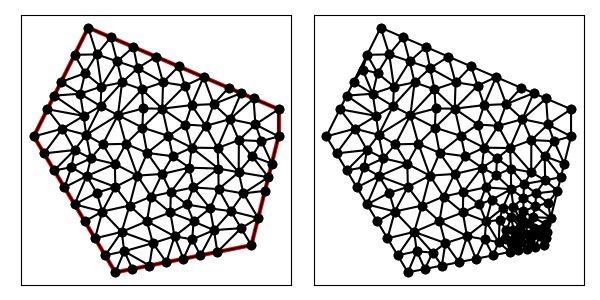

The data file committed next to this chart (first rows):
1.300000000000000000e+01, 6.000000000000000000e+00, 1.400000000000000000e+01, 1.000000000000000000e+01, 1.400000000000000000e+01, 1.100000000000000000e+01, 7.000000000000000000e+00, 1.400000000000000000e+01, 5.000000000000000000e+00, 1.000000000000000000e+01, 8.000000000000000000e+00, 5.000000000000000000e+00, 1.161389785927444684e+01, 1.118629648361702422e+01, 1.262128245497291346e+01, 1.159087894786875239e+01, 1.216170993996388461e+01, 1.178783859715833593e+01, 1.213229675140374830e+01, 1.152167134288137085e+01, 1.000000000000000000e+00, 5.000000000000000000e-01
1.300000000000000000e+01, 6.000000000000000000e+00, 1.400000000000000000e+01, 1.000000000000000000e+01, 1.400000000000000000e+01, 1.100000000000000000e+01, 7.000000000000000000e+00, 1.400000000000000000e+01, 5.000000000000000000e+00, 1.000000000000000000e+01, 8.000000000000000000e+00, 5.000000000000000000e+00, 1.087554948758142714e+01, 6.872252562092868722e+00, 1.001934585778753473e+01, 7.202146417081437768e+00, 1.017373411098728830e+01, 6.326805702297384926e+00, 1.035620981878541613e+01, 6.800401560490563213e+00, 0.000000000000000000e+00, 3.978901097627360328e-01
1.300000000000000000e+01, 6.000000000000000000e+00, 1.400000000000000000e+01, 1.000000000000000000e+01, 1.400000000000000000e+01, 1.100000000000000000e+01, 7.000000000000000000e+00, 1.400000000000000000e+01, 5.000000000000000000e+00, 1.000000000000000000e+01, 8.000000000000000000e+00, 5.000000000000000000e+00, 6.925452481931960946e+00, 1.005694665343571614e+01, 8.092907468917909242e+00, 1.078302892714884464e+01, 7.454211741743017150e+00, 1.111404948266438986e+01, 7.490857230864295779e+00, 1.065134168774964962e+01, 0.000000000000000000e+00, 5.000000000000000000e-01
1.300000000000000000e+01, 6.000000000000000000e+00, 1.400000000000000000e+01, 1.000000000000000000e+01, 1.400000000000000000e+01, 1.100000000000000000e+01, 7.000000000000000000e+00, 1.400000000000000000e+01, 5.000000000000000000e+00, 1.000000000000000000e+01, 8.000000000000000000e+00, 5.000000000000000000e+00, 1.124256490994582691e+01, 1.218175789573750301e+01, 1.080103742819054879e+01, 1.115152710497518562e+01, 1.161389785927444684e+01, 1.118629648361702422e+01, 1.121916673247027241e+01, 1.150652716144323762e+01, 1.000000000000000000e+00, 5.000000000000000000e-01
1.300000000000000000e+01, 6.000000000000000000e+00, 1.400000000000000000e+01, 1.000000000000000000e+01, 1.400000000000000000e+01, 1.100000000000000000e+01, 7.000000000000000000e+00, 1.400000000000000000e+01, 5.000000000000000000e+00, 1.000000000000000000e+01, 8.000000000000000000e+00, 5.000000000000000000e+00, 1.314867734904756347e+01, 1.043864111476013967e+01, 1.400000000000000000e+01, 1.000000000000000000e+01, 1.400000000000000000e+01, 1.100000000000000000e+01, 1.371622578301585271e+01, 1.047954703825337930e+01, 1.000000000000000000e+00, 5.000000000000000000e-01
1.300000000000000000e+01, 6.000000000000000000e+00, 1.400000000000000000e+01, 1.000000000000000000e+01, 1.400000000000000000e+01, 1.100000000000000000e+01, 7.000000000000000000e+00, 1.400000000000000000e+01, 5.000000000000000000e+00, 1.000000000000000000e+01, 8.000000000000000000e+00, 5.000000000000000000e+00, 1.350000000000000000e+01, 8.000000000000000000e+00, 1.362500000000000000e+01, 8.500000000000000000e+00, 1.270760678189536108e+01, 7.902801229810346939e+00, 1.327753559396512095e+01, 8.134267076603448388e+00, 1.000000000000000000e+00, 3.025380349067329777e-01
1.300000000000000000e+01, 6.000000000000000000e+00, 1.400000000000000000e+01, 1.000000000000000000e+01, 1.400000000000000000e+01, 1.100000000000000000e+01, 7.000000000000000000e+00, 1.400000000000000000e+01, 5.000000000000000000e+00, 1.000000000000000000e+01, 8.000000000000000000e+00, 5.000000000000000000e+00, 1.400000000000000000e+01, 1.100000000000000000e+01, 1.308085496998194230e+01, 1.139391929857916885e+01, 1.314867734904756347e+01, 1.043864111476013967e+01, 1.340984410634316681e+01, 1.094418680444643677e+01, 1.000000000000000000e+00, 5.000000000000000000e-01
1.300000000000000000e+01, 6.000000000000000000e+00, 1.400000000000000000e+01, 1.000000000000000000e+01, 1.400000000000000000e+01, 1.100000000000000000e+01, 7.000000000000000000e+00, 1.400000000000000000e+01, 5.000000000000000000e+00, 1.000000000000000000e+01, 8.000000000000000000e+00, 5.000000000000000000e+00, 1.325000000000000000e+01, 7.000000000000000000e+00, 1.350000000000000000e+01, 8.000000000000000000e+00, 1.270760678189536108e+01, 7.902801229810346939e+00, 1.315253559396512095e+01, 7.634267076603449276e+00, 1.000000000000000000e+00, 3.025380349067329777e-01
1.300000000000000000e+01, 6.000000000000000000e+00, 1.400000000000000000e+01, 1.000000000000000000e+01, 1.400000000000000000e+01, 1.100000000000000000e+01, 7.000000000000000000e+00, 1.400000000000000000e+01, 5.000000000000000000e+00, 1.000000000000000000e+01, 8.000000000000000000e+00, 5.000000000000000000e+00, 1.161389785927444684e+01, 1.118629648361702422e+01, 1.221107589120831172e+01, 1.063373029908467871e+01, 1.262128245497291346e+01, 1.159087894786875239e+01, 1.214875206848522282e+01, 1.113696857685681785e+01, 1.000000000000000000e+00, 5.000000000000000000e-01
1.300000000000000000e+01, 6.000000000000000000e+00, 1.400000000000000000e+01, 1.000000000000000000e+01, 1.400000000000000000e+01, 1.100000000000000000e+01, 7.000000000000000000e+00, 1.400000000000000000e+01, 5.000000000000000000e+00, 1.000000000000000000e+01, 8.000000000000000000e+00, 5.000000000000000000e+00, 1.254008327437216330e+01, 9.864336853636936908e+00, 1.314867734904756347e+01, 1.043864111476013967e+01, 1.221107589120831172e+01, 1.063373029908467871e+01, 1.263327883820934439e+01, 1.031223608916058510e+01, 0.000000000000000000e+00, 5.000000000000000000e-01
1.300000000000000000e+01, 6.000000000000000000e+00, 1.400000000000000000e+01, 1.000000000000000000e+01, 1.400000000000000000e+01, 1.100000000000000000e+01, 7.000000000000000000e+00, 1.400000000000000000e+01, 5.000000000000000000e+00, 1.000000000000000000e+01, 8.000000000000000000e+00, 5.000000000000000000e+00, 1.337168048365634121e+01, 9.825997855788731528e+00, 1.254008327437216330e+01, 9.864336853636936908e+00, 1.302980374279781728e+01, 9.270856022679026864e+00, 1.298052250027544119e+01, 9.653730244034898433e+00, 0.000000000000000000e+00, 5.000000000000000000e-01
1.300000000000000000e+01, 6.000000000000000000e+00, 1.400000000000000000e+01, 1.000000000000000000e+01, 1.400000000000000000e+01, 1.100000000000000000e+01, 7.000000000000000000e+00, 1.400000000000000000e+01, 5.000000000000000000e+00, 1.000000000000000000e+01, 8.000000000000000000e+00, 5.000000000000000000e+00, 1.175603465307286655e+01, 9.571967410101972717e+00, 1.221107589120831172e+01, 1.063373029908467871e+01, 1.132040016512196701e+01, 1.038705818617273557e+01, 1.176250356980104783e+01, 1.019758529845312900e+01, 0.000000000000000000e+00, 5.000000000000000000e-01
1.300000000000000000e+01, 6.000000000000000000e+00, 1.400000000000000000e+01, 1.000000000000000000e+01, 1.400000000000000000e+01, 1.100000000000000000e+01, 7.000000000000000000e+00, 1.400000000000000000e+01, 5.000000000000000000e+00, 1.000000000000000000e+01, 8.000000000000000000e+00, 5.000000000000000000e+00, 1.080292911455910598e+01, 9.586529649399478714e+00, 1.175603465307286655e+01, 9.571967410101972717e+00, 1.132040016512196701e+01, 1.038705818617273557e+01, 1.129312131091798044e+01, 9.848518415224729594e+00, 0.000000000000000000e+00, 5.000000000000000000e-01
1.300000000000000000e+01, 6.000000000000000000e+00, 1.400000000000000000e+01, 1.000000000000000000e+01, 1.400000000000000000e+01, 1.100000000000000000e+01, 7.000000000000000000e+00, 1.400000000000000000e+01, 5.000000000000000000e+00, 1.000000000000000000e+01, 8.000000000000000000e+00, 5.000000000000000000e+00, 7.830854969981942304e+00, 1.364391929857916708e+01, 7.313580426796311151e+00, 1.301575655931519471e+01, 8.065787445300339087e+00, 1.276007203612906871e+01, 7.736740947359531440e+00, 1.313991596467447742e+01, 1.000000000000000000e+00, 5.000000000000000000e-01
1.300000000000000000e+01, 6.000000000000000000e+00, 1.400000000000000000e+01, 1.000000000000000000e+01, 1.400000000000000000e+01, 1.100000000000000000e+01, 7.000000000000000000e+00, 1.400000000000000000e+01, 5.000000000000000000e+00, 1.000000000000000000e+01, 8.000000000000000000e+00, 5.000000000000000000e+00, 1.221107589120831172e+01, 1.063373029908467871e+01, 1.308085496998194230e+01, 1.139391929857916885e+01, 1.262128245497291346e+01, 1.159087894786875239e+01, 1.263773777205438797e+01, 1.120617618184419939e+01, 1.000000000000000000e+00, 5.000000000000000000e-01
1.300000000000000000e+01, 6.000000000000000000e+00, 1.400000000000000000e+01, 1.000000000000000000e+01, 1.400000000000000000e+01, 1.100000000000000000e+01, 7.000000000000000000e+00, 1.400000000000000000e+01, 5.000000000000000000e+00, 1.000000000000000000e+01, 8.000000000000000000e+00, 5.000000000000000000e+00, 1.080292911455910598e+01, 9.586529649399478714e+00, 1.132040016512196701e+01, 1.038705818617273557e+01, 1.057222250156932475e+01, 1.043741941102226534e+01, 1.089851726041680102e+01, 1.013700241553149262e+01, 0.000000000000000000e+00, 5.000000000000000000e-01
1.300000000000000000e+01, 6.000000000000000000e+00, 1.400000000000000000e+01, 1.000000000000000000e+01, 1.400000000000000000e+01, 1.100000000000000000e+01, 7.000000000000000000e+00, 1.400000000000000000e+01, 5.000000000000000000e+00, 1.000000000000000000e+01, 8.000000000000000000e+00, 5.000000000000000000e+00, 1.308085496998194230e+01, 1.139391929857916885e+01, 1.221107589120831172e+01, 1.063373029908467871e+01, 1.314867734904756347e+01, 1.043864111476013967e+01, 1.281353607007927131e+01, 1.082209690414132730e+01, 1.000000000000000000e+00, 5.000000000000000000e-01
1.300000000000000000e+01, 6.000000000000000000e+00, 1.400000000000000000e+01, 1.000000000000000000e+01, 1.400000000000000000e+01, 1.100000000000000000e+01, 7.000000000000000000e+00, 1.400000000000000000e+01, 5.000000000000000000e+00, 1.000000000000000000e+01, 8.000000000000000000e+00, 5.000000000000000000e+00, 1.400000000000000000e+01, 1.000000000000000000e+01, 1.314867734904756347e+01, 1.043864111476013967e+01, 1.337168048365634121e+01, 9.825997855788731528e+00, 1.350678594423463608e+01, 1.008821299018295647e+01, 1.000000000000000000e+00, 5.000000000000000000e-01
1.300000000000000000e+01, 6.000000000000000000e+00, 1.400000000000000000e+01, 1.000000000000000000e+01, 1.400000000000000000e+01, 1.100000000000000000e+01, 7.000000000000000000e+00, 1.400000000000000000e+01, 5.000000000000000000e+00, 1.000000000000000000e+01, 8.000000000000000000e+00, 5.000000000000000000e+00, 1.254008327437216330e+01, 9.864336853636936908e+00, 1.221107589120831172e+01, 1.063373029908467871e+01, 1.175603465307286655e+01, 9.571967410101972717e+00, 1.216906460621778052e+01, 1.002334485427453004e+01, 0.000000000000000000e+00, 5.000000000000000000e-01
1.300000000000000000e+01, 6.000000000000000000e+00, 1.400000000000000000e+01, 1.000000000000000000e+01, 1.400000000000000000e+01, 1.100000000000000000e+01, 7.000000000000000000e+00, 1.400000000000000000e+01, 5.000000000000000000e+00, 1.000000000000000000e+01, 8.000000000000000000e+00, 5.000000000000000000e+00, 1.253439373306108529e+01, 8.682116219232558052e+00, 1.254008327437216330e+01, 9.864336853636936908e+00, 1.175603465307286655e+01, 9.571967410101972717e+00, 1.227683722016870682e+01, 9.372806827657155893e+00, 0.000000000000000000e+00, 5.000000000000000000e-01
1.300000000000000000e+01, 6.000000000000000000e+00, 1.400000000000000000e+01, 1.000000000000000000e+01, 1.400000000000000000e+01, 1.100000000000000000e+01, 7.000000000000000000e+00, 1.400000000000000000e+01, 5.000000000000000000e+00, 1.000000000000000000e+01, 8.000000000000000000e+00, 5.000000000000000000e+00, 1.253439373306108529e+01, 8.682116219232558052e+00, 1.302980374279781728e+01, 9.270856022679026864e+00, 1.254008327437216330e+01, 9.864336853636936908e+00, 1.270142691674369040e+01, 9.272436365182841200e+00, 0.000000000000000000e+00, 5.000000000000000000e-01
1.300000000000000000e+01, 6.000000000000000000e+00, 1.400000000000000000e+01, 1.000000000000000000e+01, 1.400000000000000000e+01, 1.100000000000000000e+01, 7.000000000000000000e+00, 1.400000000000000000e+01, 5.000000000000000000e+00, 1.000000000000000000e+01, 8.000000000000000000e+00, 5.000000000000000000e+00, 1.080292911455910598e+01, 9.586529649399478714e+00, 1.071966973277456603e+01, 8.850606108451586351e+00, 1.179028054009186732e+01, 8.816578858140070807e+00, 1.110429312914184585e+01, 9.084571538663711365e+00, 0.000000000000000000e+00, 5.000000000000000000e-01
1.300000000000000000e+01, 6.000000000000000000e+00, 1.400000000000000000e+01, 1.000000000000000000e+01, 1.400000000000000000e+01, 1.100000000000000000e+01, 7.000000000000000000e+00, 1.400000000000000000e+01, 5.000000000000000000e+00, 1.000000000000000000e+01, 8.000000000000000000e+00, 5.000000000000000000e+00, 1.082465898118598702e+01, 6.213503128525489139e+00, 1.112500000000000000e+01, 5.625000000000000000e+00, 1.162296983465298261e+01, 6.552827895563924976e+00, 1.119087627194632262e+01, 6.130443674696471668e+00, 0.000000000000000000e+00, 2.489841955212376279e-01
1.300000000000000000e+01, 6.000000000000000000e+00, 1.400000000000000000e+01, 1.000000000000000000e+01, 1.400000000000000000e+01, 1.100000000000000000e+01, 7.000000000000000000e+00, 1.400000000000000000e+01, 5.000000000000000000e+00, 1.000000000000000000e+01, 8.000000000000000000e+00, 5.000000000000000000e+00, 1.161389785927444684e+01, 1.118629648361702422e+01, 1.132040016512196701e+01, 1.038705818617273557e+01, 1.221107589120831172e+01, 1.063373029908467871e+01, 1.171512463853490793e+01, 1.073569498962481283e+01, 0.000000000000000000e+00, 5.000000000000000000e-01
1.300000000000000000e+01, 6.000000000000000000e+00, 1.400000000000000000e+01, 1.000000000000000000e+01, 1.400000000000000000e+01, 1.100000000000000000e+01, 7.000000000000000000e+00, 1.400000000000000000e+01, 5.000000000000000000e+00, 1.000000000000000000e+01, 8.000000000000000000e+00, 5.000000000000000000e+00, 1.132040016512196701e+01, 1.038705818617273557e+01, 1.080103742819054879e+01, 1.115152710497518562e+01, 1.057222250156932475e+01, 1.043741941102226534e+01, 1.089788669829394507e+01, 1.065866823405672825e+01, 0.000000000000000000e+00, 5.000000000000000000e-01
1.300000000000000000e+01, 6.000000000000000000e+00, 1.400000000000000000e+01, 1.000000000000000000e+01, 1.400000000000000000e+01, 1.100000000000000000e+01, 7.000000000000000000e+00, 1.400000000000000000e+01, 5.000000000000000000e+00, 1.000000000000000000e+01, 8.000000000000000000e+00, 5.000000000000000000e+00, 1.056222865405915812e+01, 1.186360214964592785e+01, 1.080103742819054879e+01, 1.115152710497518562e+01, 1.124256490994582691e+01, 1.218175789573750301e+01, 1.086861033073184579e+01, 1.173229571678620609e+01, 1.000000000000000000e+00, 5.000000000000000000e-01
1.300000000000000000e+01, 6.000000000000000000e+00, 1.400000000000000000e+01, 1.000000000000000000e+01, 1.400000000000000000e+01, 1.100000000000000000e+01, 7.000000000000000000e+00, 1.400000000000000000e+01, 5.000000000000000000e+00, 1.000000000000000000e+01, 8.000000000000000000e+00, 5.000000000000000000e+00, 8.385879841858374206e+00, 9.727166109551093953e+00, 7.978289594179293509e+00, 8.987217252424171576e+00, 8.807731956557553588e+00, 8.558819347641557940e+00, 8.390633797531739546e+00, 9.091067569872274490e+00, 0.000000000000000000e+00, 5.000000000000000000e-01
1.300000000000000000e+01, 6.000000000000000000e+00, 1.400000000000000000e+01, 1.000000000000000000e+01, 1.400000000000000000e+01, 1.100000000000000000e+01, 7.000000000000000000e+00, 1.400000000000000000e+01, 5.000000000000000000e+00, 1.000000000000000000e+01, 8.000000000000000000e+00, 5.000000000000000000e+00, 9.951954968751907771e+00, 1.001602380480403554e+01, 1.010947294965713361e+01, 9.270338724112516360e+00, 1.080292911455910598e+01, 9.586529649399478714e+00, 1.028811901098938186e+01, 9.624297392772009019e+00, 0.000000000000000000e+00, 5.000000000000000000e-01
1.300000000000000000e+01, 6.000000000000000000e+00, 1.400000000000000000e+01, 1.000000000000000000e+01, 1.400000000000000000e+01, 1.100000000000000000e+01, 7.000000000000000000e+00, 1.400000000000000000e+01, 5.000000000000000000e+00, 1.000000000000000000e+01, 8.000000000000000000e+00, 5.000000000000000000e+00, 9.313711703023850319e+00, 7.788657329906081728e+00, 1.003758170371070868e+01, 7.950107331349235196e+00, 9.715268068240829891e+00, 8.618065265092504035e+00, 9.688853824991795705e+00, 8.118943308782606394e+00, 0.000000000000000000e+00, 4.522655223528193602e-01
1.300000000000000000e+01, 6.000000000000000000e+00, 1.400000000000000000e+01, 1.000000000000000000e+01, 1.400000000000000000e+01, 1.100000000000000000e+01, 7.000000000000000000e+00, 1.400000000000000000e+01, 5.000000000000000000e+00, 1.000000000000000000e+01, 8.000000000000000000e+00, 5.000000000000000000e+00, 1.080103742819054879e+01, 1.115152710497518562e+01, 1.056222865405915812e+01, 1.186360214964592785e+01, 9.723421568519160729e+00, 1.101960541954314898e+01, 1.036222921692295706e+01, 1.134491155805475415e+01, 0.000000000000000000e+00, 5.000000000000000000e-01
1.300000000000000000e+01, 6.000000000000000000e+00, 1.400000000000000000e+01, 1.000000000000000000e+01, 1.400000000000000000e+01, 1.100000000000000000e+01, 7.000000000000000000e+00, 1.400000000000000000e+01, 5.000000000000000000e+00, 1.000000000000000000e+01, 8.000000000000000000e+00, 5.000000000000000000e+00, 1.080292911455910598e+01, 9.586529649399478714e+00, 1.057222250156932475e+01, 1.043741941102226534e+01, 9.951954968751907771e+00, 1.001602380480403554e+01, 1.044236886162678069e+01, 1.001332428840859201e+01, 0.000000000000000000e+00, 5.000000000000000000e-01
1.300000000000000000e+01, 6.000000000000000000e+00, 1.400000000000000000e+01, 1.000000000000000000e+01, 1.400000000000000000e+01, 1.100000000000000000e+01, 7.000000000000000000e+00, 1.400000000000000000e+01, 5.000000000000000000e+00, 1.000000000000000000e+01, 8.000000000000000000e+00, 5.000000000000000000e+00, 9.169037875680920990e+00, 9.393438964922522061e+00, 9.951954968751907771e+00, 1.001602380480403554e+01, 8.991757923257084784e+00, 1.032518121260732613e+01, 9.370916922563303331e+00, 9.911547994111295168e+00, 0.000000000000000000e+00, 5.000000000000000000e-01
1.300000000000000000e+01, 6.000000000000000000e+00, 1.400000000000000000e+01, 1.000000000000000000e+01, 1.400000000000000000e+01, 1.100000000000000000e+01, 7.000000000000000000e+00, 1.400000000000000000e+01, 5.000000000000000000e+00, 1.000000000000000000e+01, 8.000000000000000000e+00, 5.000000000000000000e+00, 9.715268068240829891e+00, 8.618065265092504035e+00, 1.003758170371070868e+01, 7.950107331349235196e+00, 1.071966973277456603e+01, 8.850606108451586351e+00, 1.015750650157536761e+01, 8.472926234964441861e+00, 0.000000000000000000e+00, 4.522655223528193602e-01
1.300000000000000000e+01, 6.000000000000000000e+00, 1.400000000000000000e+01, 1.000000000000000000e+01, 1.400000000000000000e+01, 1.100000000000000000e+01, 7.000000000000000000e+00, 1.400000000000000000e+01, 5.000000000000000000e+00, 1.000000000000000000e+01, 8.000000000000000000e+00, 5.000000000000000000e+00, 1.124256490994582691e+01, 1.218175789573750301e+01, 1.032341987992776922e+01, 1.257567719431667008e+01, 1.056222865405915812e+01, 1.186360214964592785e+01, 1.070940448131091749e+01, 1.220701241323336639e+01, 1.000000000000000000e+00, 5.000000000000000000e-01
1.300000000000000000e+01, 6.000000000000000000e+00, 1.400000000000000000e+01, 1.000000000000000000e+01, 1.400000000000000000e+01, 1.100000000000000000e+01, 7.000000000000000000e+00, 1.400000000000000000e+01, 5.000000000000000000e+00, 1.000000000000000000e+01, 8.000000000000000000e+00, 5.000000000000000000e+00, 1.132040016512196701e+01, 1.038705818617273557e+01, 1.161389785927444684e+01, 1.118629648361702422e+01, 1.080103742819054879e+01, 1.115152710497518562e+01, 1.124511181752898636e+01, 1.090829392492164907e+01, 0.000000000000000000e+00, 5.000000000000000000e-01
1.300000000000000000e+01, 6.000000000000000000e+00, 1.400000000000000000e+01, 1.000000000000000000e+01, 1.400000000000000000e+01, 1.100000000000000000e+01, 7.000000000000000000e+00, 1.400000000000000000e+01, 5.000000000000000000e+00, 1.000000000000000000e+01, 8.000000000000000000e+00, 5.000000000000000000e+00, 9.752958796007737519e+00, 1.198827932776666394e+01, 9.492564909945826912e+00, 1.293175789573750123e+01, 8.819172969412656826e+00, 1.250788118351612077e+01, 9.354898891788741011e+00, 1.247597280234009531e+01, 1.000000000000000000e+00, 5.000000000000000000e-01
1.300000000000000000e+01, 6.000000000000000000e+00, 1.400000000000000000e+01, 1.000000000000000000e+01, 1.400000000000000000e+01, 1.100000000000000000e+01, 7.000000000000000000e+00, 1.400000000000000000e+01, 5.000000000000000000e+00, 1.000000000000000000e+01, 8.000000000000000000e+00, 5.000000000000000000e+00, 1.161389785927444684e+01, 1.118629648361702422e+01, 1.216170993996388461e+01, 1.178783859715833593e+01, 1.124256490994582691e+01, 1.218175789573750301e+01, 1.167272423639471945e+01, 1.171863099217095616e+01, 1.000000000000000000e+00, 5.000000000000000000e-01
1.300000000000000000e+01, 6.000000000000000000e+00, 1.400000000000000000e+01, 1.000000000000000000e+01, 1.400000000000000000e+01, 1.100000000000000000e+01, 7.000000000000000000e+00, 1.400000000000000000e+01, 5.000000000000000000e+00, 1.000000000000000000e+01, 8.000000000000000000e+00, 5.000000000000000000e+00, 9.752958796007737519e+00, 1.198827932776666394e+01, 9.723421568519160729e+00, 1.101960541954314898e+01, 1.056222865405915812e+01, 1.186360214964592785e+01, 1.001286967286201879e+01, 1.162382896565191537e+01, 0.000000000000000000e+00, 5.000000000000000000e-01
1.300000000000000000e+01, 6.000000000000000000e+00, 1.400000000000000000e+01, 1.000000000000000000e+01, 1.400000000000000000e+01, 1.100000000000000000e+01, 7.000000000000000000e+00, 1.400000000000000000e+01, 5.000000000000000000e+00, 1.000000000000000000e+01, 8.000000000000000000e+00, 5.000000000000000000e+00, 1.362500000000000000e+01, 8.500000000000000000e+00, 1.302980374279781728e+01, 9.270856022679026864e+00, 1.253439373306108529e+01, 8.682116219232558052e+00, 1.306306582528630145e+01, 8.817657413970527713e+00, 1.000000000000000000e+00, 5.000000000000000000e-01
1.300000000000000000e+01, 6.000000000000000000e+00, 1.400000000000000000e+01, 1.000000000000000000e+01, 1.400000000000000000e+01, 1.100000000000000000e+01, 7.000000000000000000e+00, 1.400000000000000000e+01, 5.000000000000000000e+00, 1.000000000000000000e+01, 8.000000000000000000e+00, 5.000000000000000000e+00, 1.362500000000000000e+01, 8.500000000000000000e+00, 1.375000000000000000e+01, 9.000000000000000000e+00, 1.302980374279781728e+01, 9.270856022679026864e+00, 1.346826791426593850e+01, 8.923618674226341696e+00, 1.000000000000000000e+00, 5.000000000000000000e-01
1.300000000000000000e+01, 6.000000000000000000e+00, 1.400000000000000000e+01, 1.000000000000000000e+01, 1.400000000000000000e+01, 1.100000000000000000e+01, 7.000000000000000000e+00, 1.400000000000000000e+01, 5.000000000000000000e+00, 1.000000000000000000e+01, 8.000000000000000000e+00, 5.000000000000000000e+00, 1.001934585778753473e+01, 7.202146417081437768e+00, 1.062448277816069009e+01, 7.496674856034723611e+00, 1.003758170371070868e+01, 7.950107331349235196e+00, 1.022713677988630998e+01, 7.549642868155132192e+00, 0.000000000000000000e+00, 3.095673113677954169e-01
1.300000000000000000e+01, 6.000000000000000000e+00, 1.400000000000000000e+01, 1.000000000000000000e+01, 1.400000000000000000e+01, 1.100000000000000000e+01, 7.000000000000000000e+00, 1.400000000000000000e+01, 5.000000000000000000e+00, 1.000000000000000000e+01, 8.000000000000000000e+00, 5.000000000000000000e+00, 1.337168048365634121e+01, 9.825997855788731528e+00, 1.375000000000000000e+01, 9.000000000000000000e+00, 1.400000000000000000e+01, 1.000000000000000000e+01, 1.370722682788544766e+01, 9.608665951929577176e+00, 1.000000000000000000e+00, 5.000000000000000000e-01
1.300000000000000000e+01, 6.000000000000000000e+00, 1.400000000000000000e+01, 1.000000000000000000e+01, 1.400000000000000000e+01, 1.100000000000000000e+01, 7.000000000000000000e+00, 1.400000000000000000e+01, 5.000000000000000000e+00, 1.000000000000000000e+01, 8.000000000000000000e+00, 5.000000000000000000e+00, 1.254008327437216330e+01, 9.864336853636936908e+00, 1.337168048365634121e+01, 9.825997855788731528e+00, 1.314867734904756347e+01, 1.043864111476013967e+01, 1.302014703569202503e+01, 1.004299194139526996e+01, 0.000000000000000000e+00, 5.000000000000000000e-01
1.300000000000000000e+01, 6.000000000000000000e+00, 1.400000000000000000e+01, 1.000000000000000000e+01, 1.400000000000000000e+01, 1.100000000000000000e+01, 7.000000000000000000e+00, 1.400000000000000000e+01, 5.000000000000000000e+00, 1.000000000000000000e+01, 8.000000000000000000e+00, 5.000000000000000000e+00, 1.375000000000000000e+01, 9.000000000000000000e+00, 1.337168048365634121e+01, 9.825997855788731528e+00, 1.302980374279781728e+01, 9.270856022679026864e+00, 1.338382807548472009e+01, 9.365617959489252797e+00, 1.000000000000000000e+00, 5.000000000000000000e-01
1.300000000000000000e+01, 6.000000000000000000e+00, 1.400000000000000000e+01, 1.000000000000000000e+01, 1.400000000000000000e+01, 1.100000000000000000e+01, 7.000000000000000000e+00, 1.400000000000000000e+01, 5.000000000000000000e+00, 1.000000000000000000e+01, 8.000000000000000000e+00, 5.000000000000000000e+00, 1.010947294965713361e+01, 9.270338724112516360e+00, 1.071966973277456603e+01, 8.850606108451586351e+00, 1.080292911455910598e+01, 9.586529649399478714e+00, 1.054402393233026913e+01, 9.235824827321193808e+00, 0.000000000000000000e+00, 5.000000000000000000e-01
1.300000000000000000e+01, 6.000000000000000000e+00, 1.400000000000000000e+01, 1.000000000000000000e+01, 1.400000000000000000e+01, 1.100000000000000000e+01, 7.000000000000000000e+00, 1.400000000000000000e+01, 5.000000000000000000e+00, 1.000000000000000000e+01, 8.000000000000000000e+00, 5.000000000000000000e+00, 1.270760678189536108e+01, 7.902801229810346939e+00, 1.362500000000000000e+01, 8.500000000000000000e+00, 1.253439373306108529e+01, 8.682116219232558052e+00, 1.295566683831881427e+01, 8.361639149680968330e+00, 1.000000000000000000e+00, 3.025380349067329777e-01
1.300000000000000000e+01, 6.000000000000000000e+00, 1.400000000000000000e+01, 1.000000000000000000e+01, 1.400000000000000000e+01, 1.100000000000000000e+01, 7.000000000000000000e+00, 1.400000000000000000e+01, 5.000000000000000000e+00, 1.000000000000000000e+01, 8.000000000000000000e+00, 5.000000000000000000e+00, 1.300000000000000000e+01, 6.000000000000000000e+00, 1.325000000000000000e+01, 7.000000000000000000e+00, 1.262349563237263261e+01, 6.625376091906841403e+00, 1.295783187745754361e+01, 6.541792030635613209e+00, 1.000000000000000000e+00, 5.825324705316236445e-02
1.300000000000000000e+01, 6.000000000000000000e+00, 1.400000000000000000e+01, 1.000000000000000000e+01, 1.400000000000000000e+01, 1.100000000000000000e+01, 7.000000000000000000e+00, 1.400000000000000000e+01, 5.000000000000000000e+00, 1.000000000000000000e+01, 8.000000000000000000e+00, 5.000000000000000000e+00, 1.062448277816069009e+01, 7.496674856034723611e+00, 1.148079008720280214e+01, 7.353111727850129675e+00, 1.086645161388292991e+01, 8.124678658802022113e+00, 1.099057482641547345e+01, 7.658155080895625133e+00, 0.000000000000000000e+00, 2.752829990760774503e-01
1.300000000000000000e+01, 6.000000000000000000e+00, 1.400000000000000000e+01, 1.000000000000000000e+01, 1.400000000000000000e+01, 1.100000000000000000e+01, 7.000000000000000000e+00, 1.400000000000000000e+01, 5.000000000000000000e+00, 1.000000000000000000e+01, 8.000000000000000000e+00, 5.000000000000000000e+00, 1.325000000000000000e+01, 7.000000000000000000e+00, 1.270760678189536108e+01, 7.902801229810346939e+00, 1.224699126474526700e+01, 7.250752183813683693e+00, 1.273486601554687603e+01, 7.384517804541343544e+00, 1.000000000000000000e+00, 1.433539227576082209e-01
1.300000000000000000e+01, 6.000000000000000000e+00, 1.400000000000000000e+01, 1.000000000000000000e+01, 1.400000000000000000e+01, 1.100000000000000000e+01, 7.000000000000000000e+00, 1.400000000000000000e+01, 5.000000000000000000e+00, 1.000000000000000000e+01, 8.000000000000000000e+00, 5.000000000000000000e+00, 1.162296983465298261e+01, 6.552827895563924976e+00, 1.262349563237263261e+01, 6.625376091906841403e+00, 1.224699126474526700e+01, 7.250752183813683693e+00, 1.216448557725696134e+01, 6.809652057094816691e+00, 0.000000000000000000e+00, 5.825324705316236445e-02
1.300000000000000000e+01, 6.000000000000000000e+00, 1.400000000000000000e+01, 1.000000000000000000e+01, 1.400000000000000000e+01, 1.100000000000000000e+01, 7.000000000000000000e+00, 1.400000000000000000e+01, 5.000000000000000000e+00, 1.000000000000000000e+01, 8.000000000000000000e+00, 5.000000000000000000e+00, 9.169037875680920990e+00, 9.393438964922522061e+00, 1.010947294965713361e+01, 9.270338724112516360e+00, 9.951954968751907771e+00, 1.001602380480403554e+01, 9.743488598029985681e+00, 9.559933831279691319e+00, 0.000000000000000000e+00, 5.000000000000000000e-01
1.300000000000000000e+01, 6.000000000000000000e+00, 1.400000000000000000e+01, 1.000000000000000000e+01, 1.400000000000000000e+01, 1.100000000000000000e+01, 7.000000000000000000e+00, 1.400000000000000000e+01, 5.000000000000000000e+00, 1.000000000000000000e+01, 8.000000000000000000e+00, 5.000000000000000000e+00, 1.262349563237263261e+01, 6.625376091906841403e+00, 1.325000000000000000e+01, 7.000000000000000000e+00, 1.224699126474526700e+01, 7.250752183813683693e+00, 1.270682896570596654e+01, 6.958709425240175328e+00, 1.000000000000000000e+00, 5.825324705316236445e-02
1.300000000000000000e+01, 6.000000000000000000e+00, 1.400000000000000000e+01, 1.000000000000000000e+01, 1.400000000000000000e+01, 1.100000000000000000e+01, 7.000000000000000000e+00, 1.400000000000000000e+01, 5.000000000000000000e+00, 1.000000000000000000e+01, 8.000000000000000000e+00, 5.000000000000000000e+00, 1.162296983465298261e+01, 6.552827895563924976e+00, 1.148079008720280214e+01, 7.353111727850129675e+00, 1.087554948758142714e+01, 6.872252562092868722e+00, 1.132643646981240160e+01, 6.926064061835641716e+00, 0.000000000000000000e+00, 2.533165403743934951e-01
1.300000000000000000e+01, 6.000000000000000000e+00, 1.400000000000000000e+01, 1.000000000000000000e+01, 1.400000000000000000e+01, 1.100000000000000000e+01, 7.000000000000000000e+00, 1.400000000000000000e+01, 5.000000000000000000e+00, 1.000000000000000000e+01, 8.000000000000000000e+00, 5.000000000000000000e+00, 1.175000000000000000e+01, 5.750000000000000000e+00, 1.300000000000000000e+01, 6.000000000000000000e+00, 1.262349563237263261e+01, 6.625376091906841403e+00, 1.245783187745754361e+01, 6.125125363968947134e+00, 1.000000000000000000e+00, 5.825324705316236445e-02
1.300000000000000000e+01, 6.000000000000000000e+00, 1.400000000000000000e+01, 1.000000000000000000e+01, 1.400000000000000000e+01, 1.100000000000000000e+01, 7.000000000000000000e+00, 1.400000000000000000e+01, 5.000000000000000000e+00, 1.000000000000000000e+01, 8.000000000000000000e+00, 5.000000000000000000e+00, 1.179265438440075897e+01, 8.060418154270838187e+00, 1.224699126474526700e+01, 7.250752183813683693e+00, 1.270760678189536108e+01, 7.902801229810346939e+00, 1.224908414368046294e+01, 7.737990522631623236e+00, 0.000000000000000000e+00, 1.433539227576082209e-01
1.300000000000000000e+01, 6.000000000000000000e+00, 1.400000000000000000e+01, 1.000000000000000000e+01, 1.400000000000000000e+01, 1.100000000000000000e+01, 7.000000000000000000e+00, 1.400000000000000000e+01, 5.000000000000000000e+00, 1.000000000000000000e+01, 8.000000000000000000e+00, 5.000000000000000000e+00, 8.807731956557553588e+00, 8.558819347641557940e+00, 9.313711703023850319e+00, 7.788657329906081728e+00, 9.715268068240829891e+00, 8.618065265092504035e+00, 9.278903909274077932e+00, 8.321847314213380642e+00, 0.000000000000000000e+00, 5.000000000000000000e-01
1.300000000000000000e+01, 6.000000000000000000e+00, 1.400000000000000000e+01, 1.000000000000000000e+01, 1.400000000000000000e+01, 1.100000000000000000e+01, 7.000000000000000000e+00, 1.400000000000000000e+01, 5.000000000000000000e+00, 1.000000000000000000e+01, 8.000000000000000000e+00, 5.000000000000000000e+00, 9.752958796007737519e+00, 1.198827932776666394e+01, 1.056222865405915812e+01, 1.186360214964592785e+01, 1.032341987992776922e+01, 1.257567719431667008e+01, 1.021286910999822162e+01, 1.214251955724308552e+01, 1.000000000000000000e+00, 5.000000000000000000e-01
1.300000000000000000e+01, 6.000000000000000000e+00, 1.400000000000000000e+01, 1.000000000000000000e+01, 1.400000000000000000e+01, 1.100000000000000000e+01, 7.000000000000000000e+00, 1.400000000000000000e+01, 5.000000000000000000e+00, 1.000000000000000000e+01, 8.000000000000000000e+00, 5.000000000000000000e+00, 1.050000000000000000e+01, 5.500000000000000000e+00, 1.082465898118598702e+01, 6.213503128525489139e+00, 1.017373411098728830e+01, 6.326805702297384926e+00, 1.049946436405775785e+01, 6.013436276940957725e+00, 0.000000000000000000e+00, 3.383563015070136792e-01
1.300000000000000000e+01, 6.000000000000000000e+00, 1.400000000000000000e+01, 1.000000000000000000e+01, 1.400000000000000000e+01, 1.100000000000000000e+01, 7.000000000000000000e+00, 1.400000000000000000e+01, 5.000000000000000000e+00, 1.000000000000000000e+01, 8.000000000000000000e+00, 5.000000000000000000e+00, 6.500000000000000000e+00, 7.500000000000000000e+00, 7.518160824935738340e+00, 7.238439988721189877e+00, 7.314959664726891297e+00, 7.926499144843310418e+00, 7.111040163220876842e+00, 7.554979711188167357e+00, 0.000000000000000000e+00, 4.873901941520932257e-01
1.300000000000000000e+01, 6.000000000000000000e+00, 1.400000000000000000e+01, 1.000000000000000000e+01, 1.400000000000000000e+01, 1.100000000000000000e+01, 7.000000000000000000e+00, 1.400000000000000000e+01, 5.000000000000000000e+00, 1.000000000000000000e+01, 8.000000000000000000e+00, 5.000000000000000000e+00, 6.703612915135102490e+00, 1.156892641806618904e+01, 6.884053486839671443e+00, 1.232462127018649944e+01, 6.000000000000000000e+00, 1.200000000000000000e+01, 6.529222133991591015e+00, 1.196451589608422950e+01, 0.000000000000000000e+00, 3.316989107399305747e-01
1.300000000000000000e+01, 6.000000000000000000e+00, 1.400000000000000000e+01, 1.000000000000000000e+01, 1.400000000000000000e+01, 1.100000000000000000e+01, 7.000000000000000000e+00, 1.400000000000000000e+01, 5.000000000000000000e+00, 1.000000000000000000e+01, 8.000000000000000000e+00, 5.000000000000000000e+00, 1.057222250156932475e+01, 1.043741941102226534e+01, 9.723421568519160729e+00, 1.101960541954314898e+01, 9.951954968751907771e+00, 1.001602380480403554e+01, 1.008253301294679716e+01, 1.049101621178981780e+01, 0.000000000000000000e+00, 5.000000000000000000e-01
... 104 more rows
